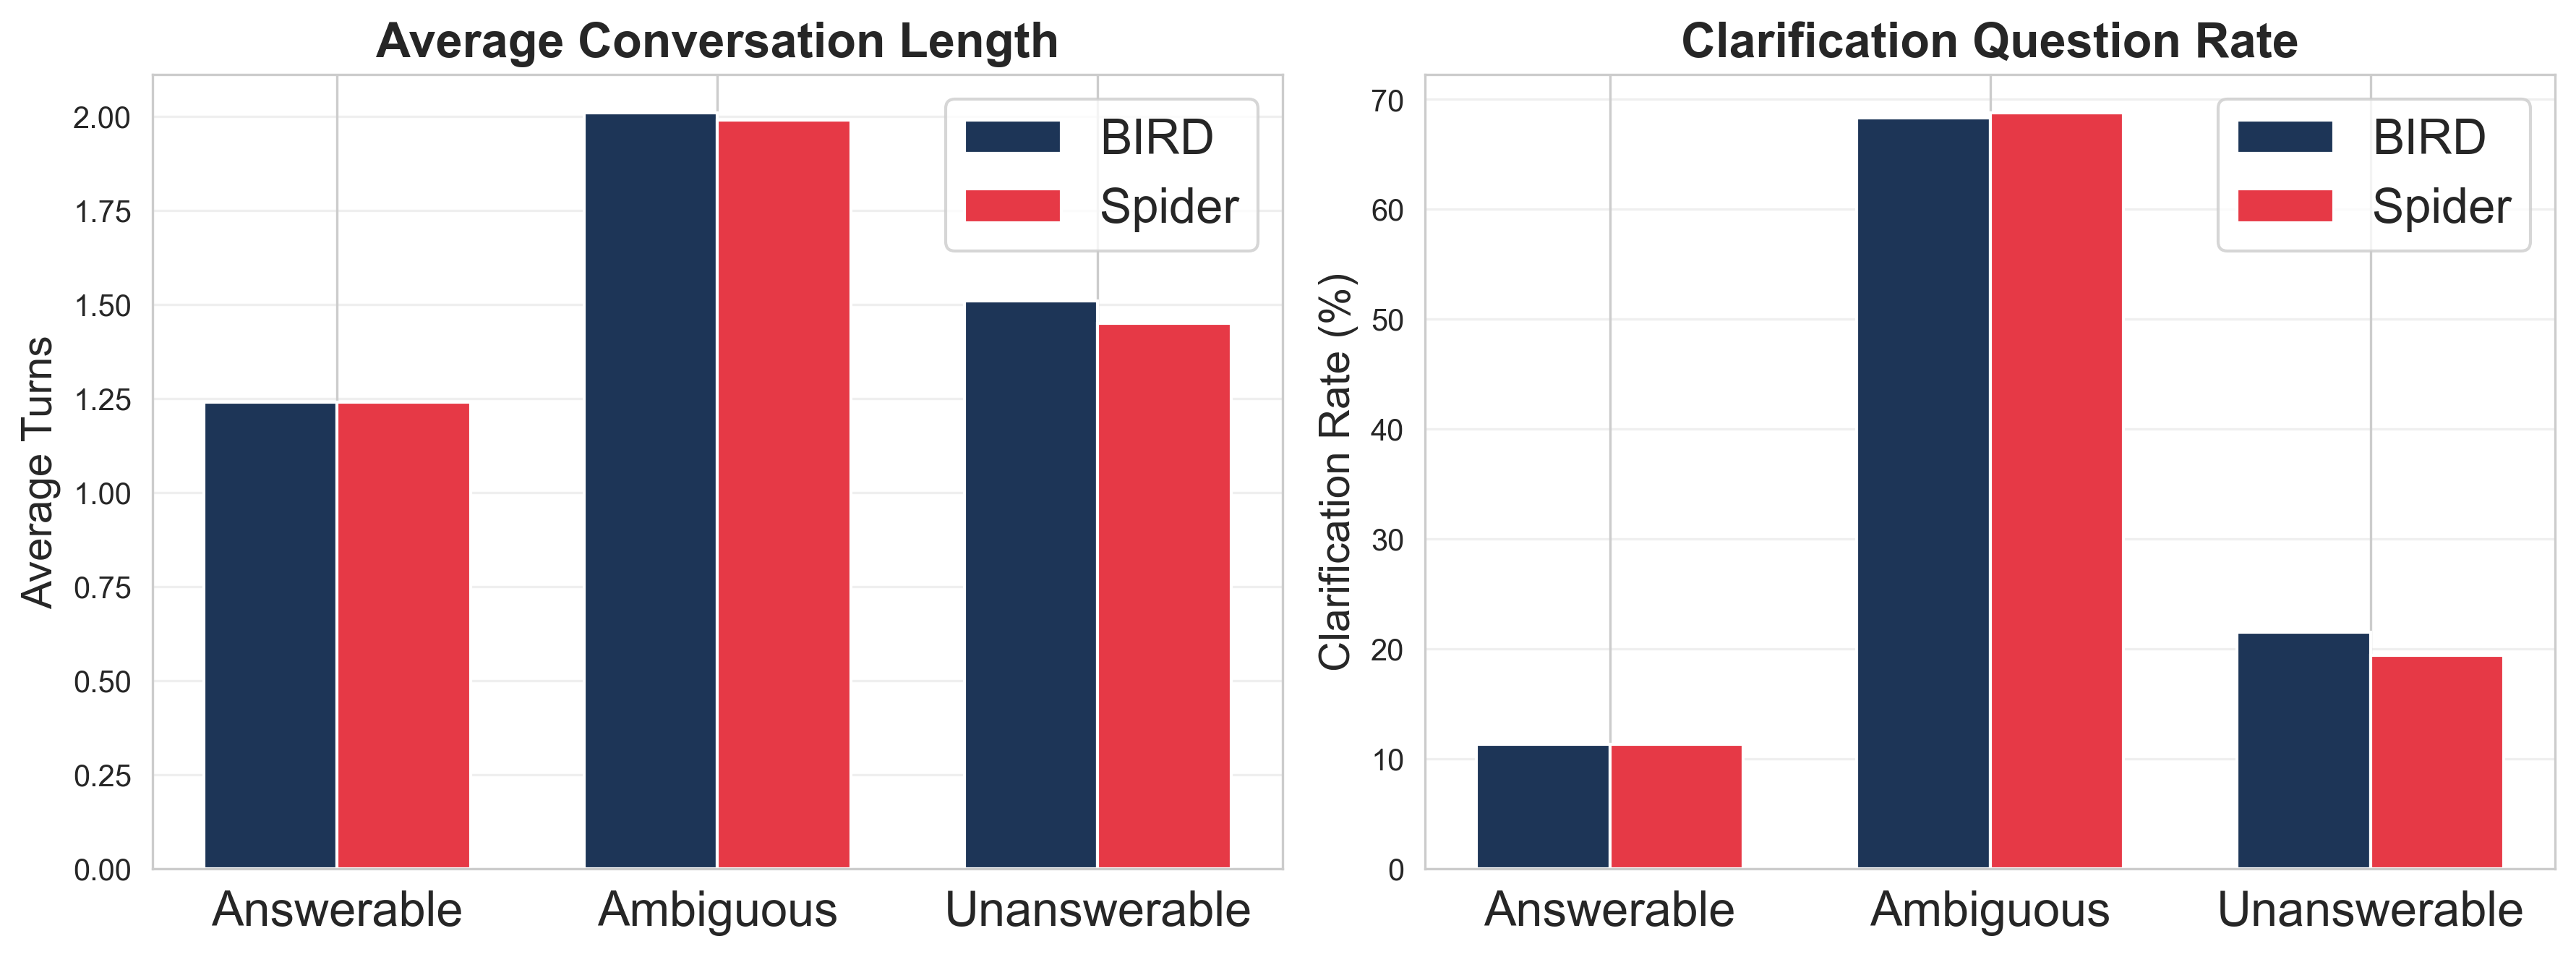

The file beside this chart, header and first rows:
dataset, group, avg_turns, clar_pct, n
BIRD, Answerable, 1.24, 11.3, 33663
BIRD, Ambiguous, 2.01, 68.3, 33663
BIRD, Unanswerable, 1.51, 21.5, 33663
Spider, Answerable, 1.24, 11.3, 22932
Spider, Ambiguous, 1.99, 68.8, 22932
Spider, Unanswerable, 1.45, 19.4, 22932
